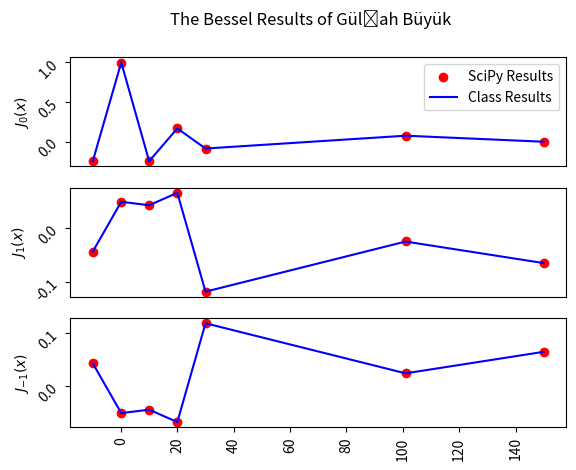

The matplotlib source for this figure:
"""
Author : Gülşah Büyük
Date : 24.06.2021
"""

# 090160132 Gülşah Büyük

import numpy as np
from matplotlib import pyplot as plt
from scipy.special import gamma
from scipy.special import jv


class BesselJ:
    # Need for defining Bessel Function Jn(x)
    def __init__(self, n, x):
        self.n = n
        self.x = x
        # This rat variable is to reform bessel equation, i.e. factorize it by 1 or -1
        self.rat = 1
        self.reformBesel()

    # this method written for connection formula i cannot replace inside of that method
    def reformBesel(self):
        if self.n < 0:
            self.n = self.n * -1
            self.rat = (-1) ** self.n

    def aroundzeroGB(self):
        #  The value of the bessel function x-->0
        Jn = ((self.x / 2) ** self.n) / gamma(self.n + 1)
        return Jn

    def aroundinfinitiyGB(self):
        # The value of the Bessel Function x-->inf
        Jn = np.sqrt(2 / (np.pi * self.x)) * np.cos(self.x - (self.n * np.pi / 2) - (np.pi / 4))
        return Jn

    def seriessolutionGB(self):
        # the machine epsilon value is analitically 0 but numerically machine
        # will compute different than 0.
        machineepsilonGB = abs(7 / 3 - 4 / 3 - 1)

        # initialize variable for summation
        Jn = 0
        k = 0

        # written from given formula
        while True:

            # calculate tk
            Tk = ((-1) ** k) * (self.x / 2) ** (2 * k + self.n) / (gamma(k + 1) * gamma(self.n + k + 1))
            # If k>0, calculate tk-1 it will be divide by 0 otherwise
            if k > 0:
                Tk_1 = ((-1) ** (k - 1)) * (self.x / 2) ** (2 * (k - 1) + self.n) / (
                            gamma((k - 1) + 1) * gamma(self.n + (k - 1) + 1))

            # If k>0 and abs value of difference smaller than machinepsilon break
            if k > 0 and abs(Tk - Tk_1) < machineepsilonGB:
                break
            # Add current val to jn
            Jn += ((-1) ** k) * (self.x / 2) ** (2 * k + self.n) / (gamma(k + 1) * gamma(self.n + k + 1))

            k += 1
        return Jn

    def besselcalculate(self):

        # If <0.7 calculate around zero and factor it by self.rat
        if abs(self.x) < 0.7:
            return self.rat * self.aroundzeroGB()

        # If greater than 100 calculate aroundinfinity and factor it by self.rat
        elif abs(self.x) > 100:
            return self.rat * self.aroundinfinitiyGB()
        # else calculate seriessolution and factor it by 1
        else:
            return self.rat * self.seriessolutionGB()


if __name__ == "__main__":

    # token from the given graph
    xvalues = [-10, 0.1, 10, 20, 30, 101, 150]
    nvalues = [0, 1, -1]

    # empty array is created for graph for every n value
    classresults0 = []
    classresults1 = []
    classresults_1 = []
    scipyresults0 = []
    scipyresults1 = []
    scipyresults_1 = []

    # calculation with scipy for every n values
    for i in xvalues:
        res = jv(0, i)
        scipyresults0.append(res)

    for i in xvalues:
        res = jv(1, i)
        scipyresults1.append(res)
    for i in xvalues:
        res = jv(-1, i)
        scipyresults_1.append(res)

    for i in xvalues:
        besselfunc0 = BesselJ(0, i)
        classresults0.append(besselfunc0.besselcalculate())
    for i in xvalues:
        besselfunc1 = BesselJ(1, i)
        classresults1.append(besselfunc1.besselcalculate())
    for i in xvalues:
        besselfunc_1 = BesselJ(-1, i)
        classresults_1.append(besselfunc_1.besselcalculate())

    print(classresults0, classresults_1)

    # use subplot to print all 3 table at once
    figure, axs = plt.subplots(3)
    figure.suptitle("The Bessel Results of Gülşah Büyük")

    # Plotting first axis
    # Scatter for scattering, plot for lines
    # Legend will be only on axs[0] only
    axs[0].scatter(xvalues, scipyresults0, color='r', marker='o', label="SciPy Results")
    axs[0].plot(xvalues, classresults0, color="b", label="Class Results")
    axs[0].legend(loc=1, frameon="False")
    axs[0].set_ylabel("$J_{0}(x)$")

    # Same for ax1, no legend
    axs[1].scatter(xvalues, scipyresults1, color='r', marker='o', label="SciPy Results")
    axs[1].plot(xvalues, classresults1, color="b", label="Class Results")
    axs[1].set_ylabel("$J_{1}(x)$")

    # Same for ax2, no legend
    axs[2].scatter(xvalues, scipyresults_1, color='r', marker='o', label="SciPy Results")
    axs[2].plot(xvalues, classresults_1, color="b", label="Class Results")
    axs[2].set_ylabel("$J_{-1}(x)$")

    # Rotate yticks by 45 for every axis, and remove xtickcs from the first 2 graph
    for ax in range(len(axs)):
        plt.sca(axs[ax])
        plt.yticks(rotation=45)
        if ax == 2:
            # If x == 2 rotate labels by 90
            plt.xticks(rotation=90)
        else:
            plt.xticks([])
    plt.show()